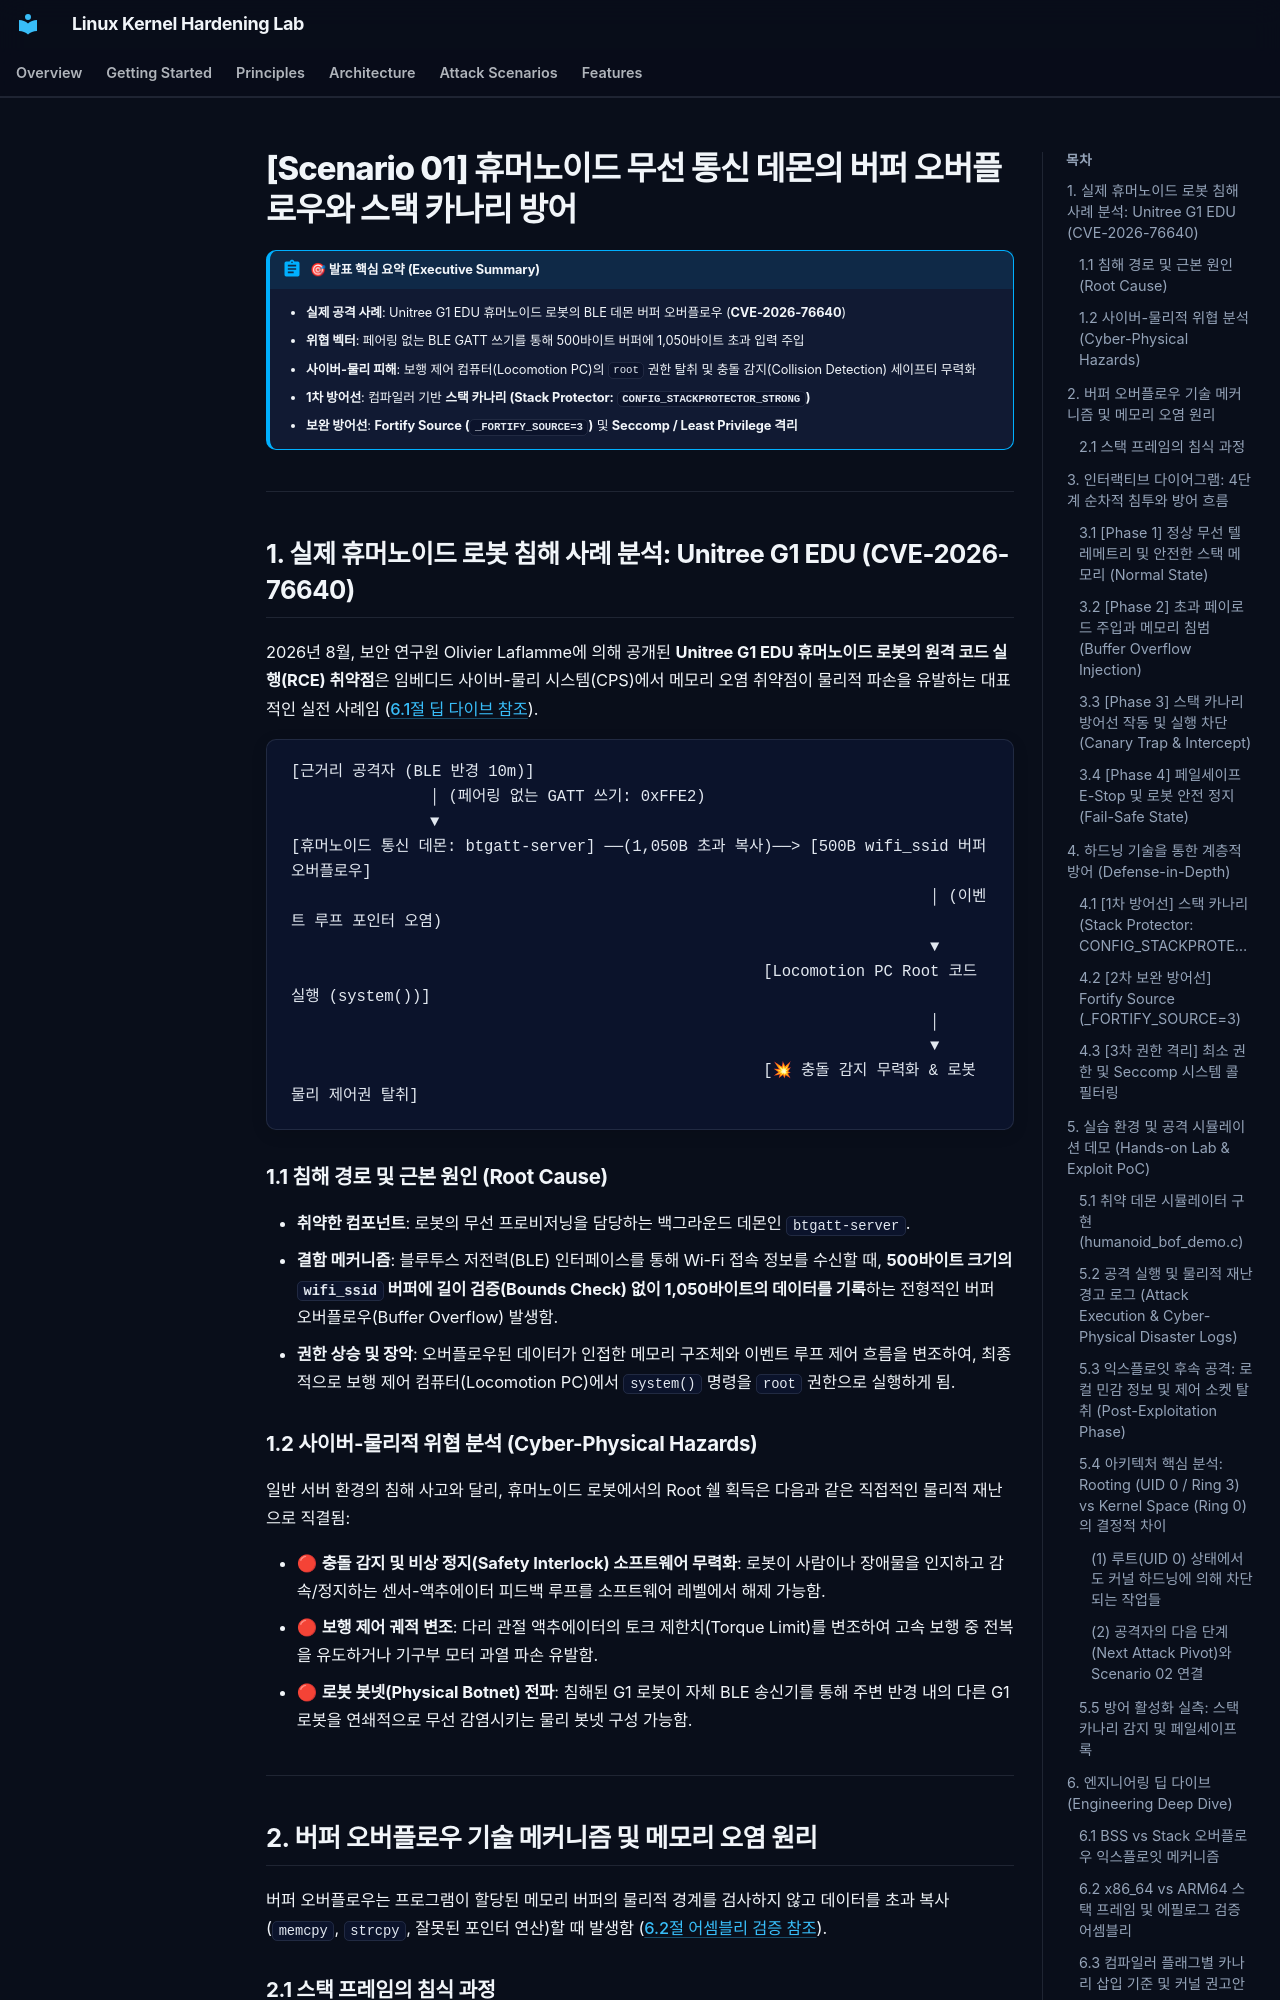

repository: auking45/linux-kernel-hardening-lab · page: ko/scenarios/01-humanoid-bof/index.html · generator: mkdocs

# [Scenario 01] 휴머노이드 무선 통신 데몬의 버퍼 오버플로우와 스택 카나리 방어

!!! abstract "🎯 발표 핵심 요약 (Executive Summary)"
    - **실제 공격 사례**: Unitree G1 EDU 휴머노이드 로봇의 BLE 데몬 버퍼 오버플로우 (**CVE-2026-76640**)
    - **위협 벡터**: 페어링 없는 BLE GATT 쓰기를 통해 500바이트 버퍼에 1,050바이트 초과 입력 주입
    - **사이버-물리 피해**: 보행 제어 컴퓨터(Locomotion PC)의 `root` 권한 탈취 및 충돌 감지(Collision Detection) 세이프티 무력화
    - **1차 방어선**: 컴파일러 기반 **스택 카나리 (Stack Protector: `CONFIG_STACKPROTECTOR_STRONG`)**
    - **보완 방어선**: **Fortify Source (`_FORTIFY_SOURCE=3`)** 및 **Seccomp / Least Privilege 격리**

---

## 1. 실제 휴머노이드 로봇 침해 사례 분석: Unitree G1 EDU (CVE-2026-76640)

2026년 8월, 보안 연구원 Olivier Laflamme에 의해 공개된 **Unitree G1 EDU 휴머노이드 로봇의 원격 코드 실행(RCE) 취약점**은 임베디드 사이버-물리 시스템(CPS)에서 메모리 오염 취약점이 물리적 파손을 유발하는 대표적인 실전 사례임 ([6.1절 딥 다이브 참조](#deep-dive-bss-stack)).

```
[근거리 공격자 (BLE 반경 10m)]
               │ (페어링 없는 GATT 쓰기: 0xFFE2)
               ▼
[휴머노이드 통신 데몬: btgatt-server] ──(1,050B 초과 복사)──> [500B wifi_ssid 버퍼 오버플로우]
                                                                     │ (이벤트 루프 포인터 오염)
                                                                     ▼
                                                   [Locomotion PC Root 코드 실행 (system())]
                                                                     │
                                                                     ▼
                                                   [💥 충돌 감지 무력화 & 로봇 물리 제어권 탈취]
```

### 1.1 침해 경로 및 근본 원인 (Root Cause)

- **취약한 컴포넌트**: 로봇의 무선 프로비저닝을 담당하는 백그라운드 데몬인 `btgatt-server`.
- **결함 메커니즘**: 블루투스 저전력(BLE) 인터페이스를 통해 Wi-Fi 접속 정보를 수신할 때, **500바이트 크기의 `wifi_ssid` 버퍼에 길이 검증(Bounds Check) 없이 1,050바이트의 데이터를 기록**하는 전형적인 버퍼 오버플로우(Buffer Overflow) 발생함.
- **권한 상승 및 장악**: 오버플로우된 데이터가 인접한 메모리 구조체와 이벤트 루프 제어 흐름을 변조하여, 최종적으로 보행 제어 컴퓨터(Locomotion PC)에서 `system()` 명령을 `root` 권한으로 실행하게 됨.

### 1.2 사이버-물리적 위협 분석 (Cyber-Physical Hazards)

일반 서버 환경의 침해 사고와 달리, 휴머노이드 로봇에서의 Root 쉘 획득은 다음과 같은 직접적인 물리적 재난으로 직결됨:

- 🔴 **충돌 감지 및 비상 정지(Safety Interlock) 소프트웨어 무력화**: 로봇이 사람이나 장애물을 인지하고 감속/정지하는 센서-액추에이터 피드백 루프를 소프트웨어 레벨에서 해제 가능함.
- 🔴 **보행 제어 궤적 변조**: 다리 관절 액추에이터의 토크 제한치(Torque Limit)를 변조하여 고속 보행 중 전복을 유도하거나 기구부 모터 과열 파손 유발함.
- 🔴 **로봇 봇넷(Physical Botnet) 전파**: 침해된 G1 로봇이 자체 BLE 송신기를 통해 주변 반경 내의 다른 G1 로봇을 연쇄적으로 무선 감염시키는 물리 봇넷 구성 가능함.

---

## 2. 버퍼 오버플로우 기술 메커니즘 및 메모리 오염 원리

버퍼 오버플로우는 프로그램이 할당된 메모리 버퍼의 물리적 경계를 검사하지 않고 데이터를 초과 복사(`memcpy`, `strcpy`, 잘못된 포인터 연산)할 때 발생함 ([6.2절 어셈블리 검증 참조](#deep-dive-assembly)).
